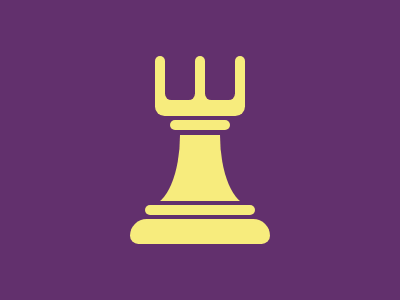

Recreate this image using only HTML and CSS.

<div class="container">
  <div class="head">
    <div class="upper-head">
      <div class="a"></div>
      <div class="b"></div>
      <div class="c"></div>
    </div>
    <div class="lower-head">
    </div>
</div>
  <div class="neck"></div>
  <div class="body"></div>
  <div class="leg"></div>
  <div class="foot"></div>
</div>
<style>
  body, .container, .upper-head{
    background: #62306D;
    display: flex;
    align-items: center;
    justify-content: center;
  }
   .container{
    flex-direction: column;
    gap: 0.28rem;
    position: relative;
    height: 100%;
    width: 100%;
  }
  .head,.neck, .body, .leg, .foot{
    background: #F7EC7D;
  }
  .head{
    width: 90px;
    background: #62306D;
  }
  .upper-head{
    justify-content: space-between;
    width: 100%;
    height: 36px;
    position: relative;
  }
  .a, .b, .c{
    width: 10px;
    height: 100%;
    background: #F7EC7D;
    border-radius: 2rem 2rem 0 0;
  }
  .b::before, .b::after{
    content: "";
    position: absolute;
    background: #62306D;
    width: 30px;
    height: 44px;
    border-radius: 0 0 0.4rem 0.4rem;
  }
  .b::before{
    left:10px;
  }
  .b::after{
    right:10px;
  }
  .lower-head{
    width: 100%;
    height: 24px;
    background: #F7EC7D;
    border-radius: 0 0 0.6rem 0.6rem;
  }
  .neck{
    width:60px;
    height: 10px;
    border-radius: 2rem;
  }
  .body{
    width: 100px;
    height: 66px;
    position: relative;
  }
  .body::before, .body::after{
    content:"";
    width: 30px;
    height: 70px;
    background: #62306D;
    position: absolute;
    border-radius: 0  0 100% 0;
  }
  .body::after{
    right: 0;
    border-radius: 0 0 0 100%;
  }
  .leg{
    width: 110px;
    height: 10px;
    border-radius: 2rem;
  }
  .foot{
    width: 140px;
    height: 25px;
    border-radius: 4rem 4rem 2rem 2rem;
  }  
</style>

<!-- OBJECTIVE -->
<!-- Write HTML/CSS in this editor and replicate the given target image in the least code possible. What you write here, renders as it is -->

<!-- SCORING -->
<!-- The score is calculated based on the number of characters you use (this comment included :P) and how close you replicate the image. Read the FAQS (https://cssbattle.dev/faqs) for more info. -->

<!-- IMPORTANT: remove the comments before submitting -->